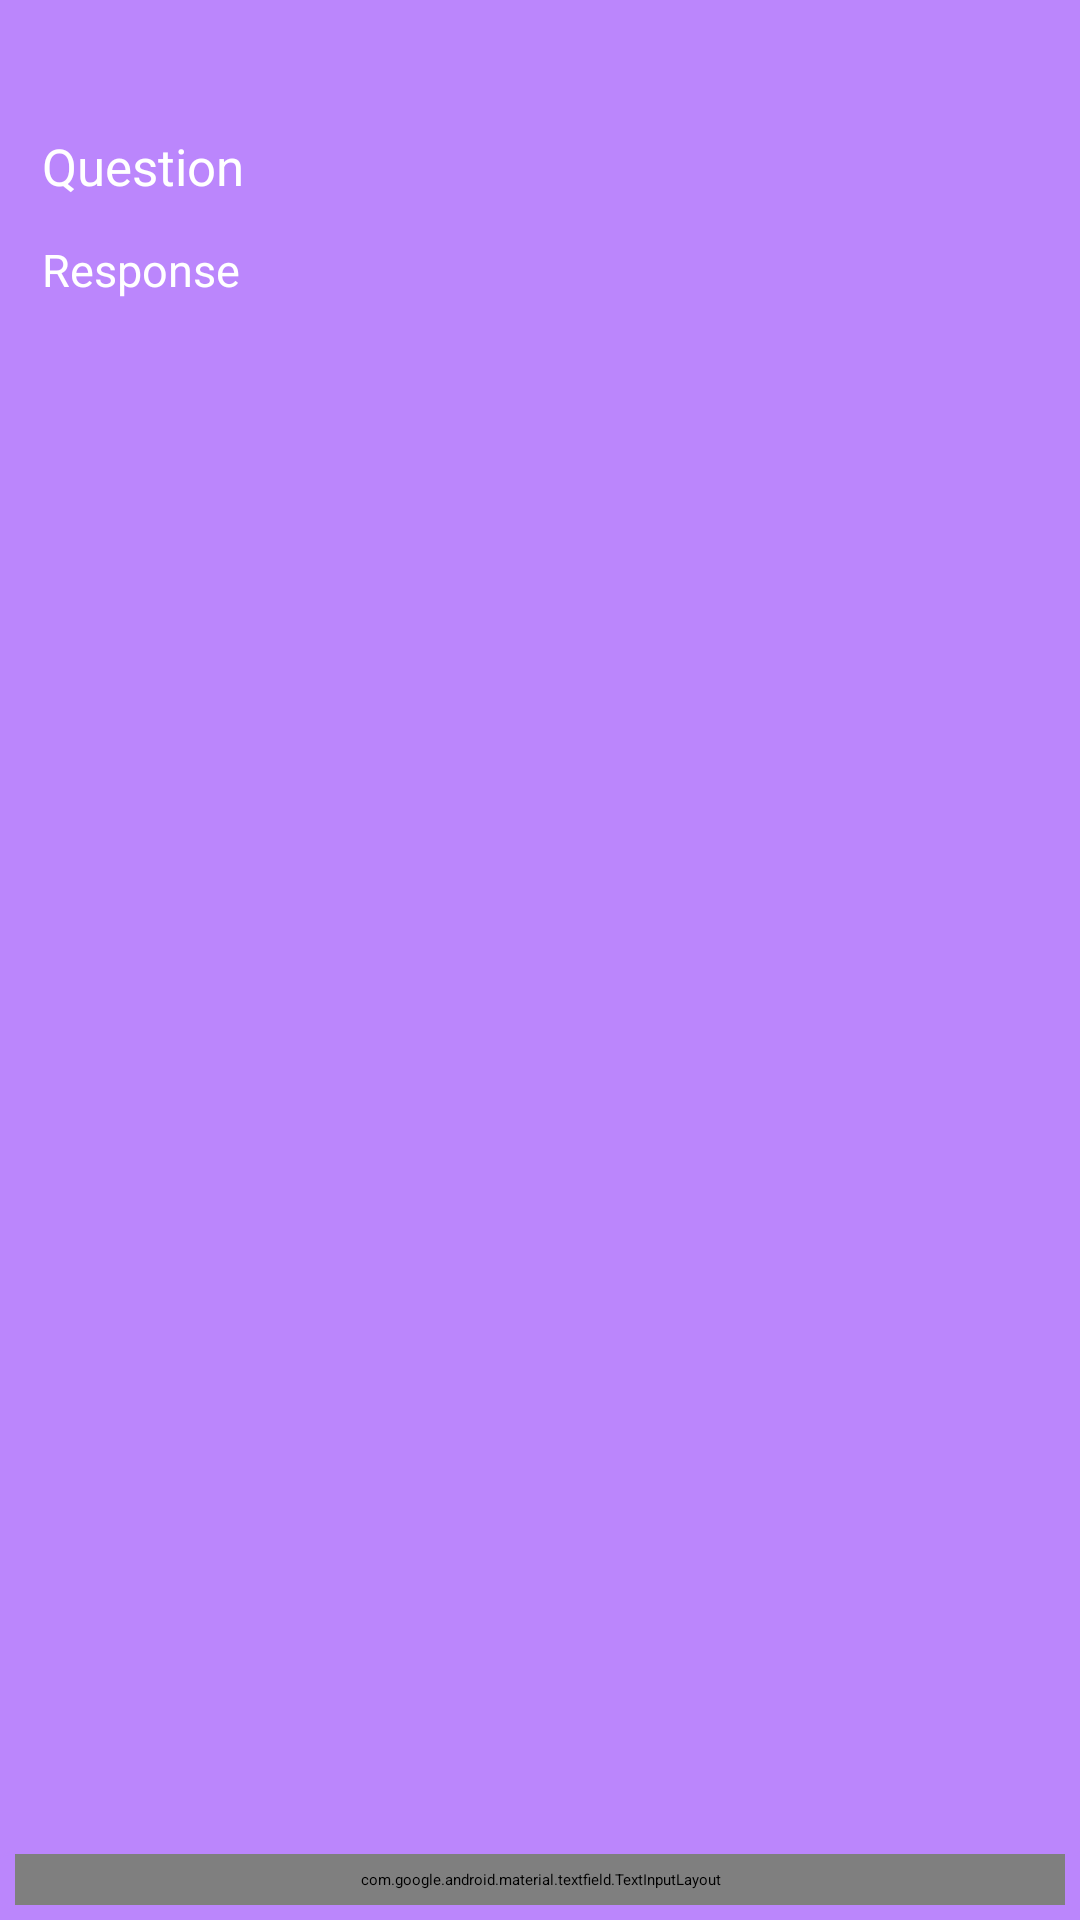

This screen was rendered from an Android layout file. Write that file and the resources it references.
<!-- AndroidManifest.xml: application theme Theme.LetsBrowse -->
<!-- res/layout/activity_ai.xml -->
<RelativeLayout xmlns:android="http://schemas.android.com/apk/res/android"
    xmlns:app="http://schemas.android.com/apk/res-auto"
    xmlns:tools="http://schemas.android.com/tools"
    android:layout_width="match_parent"
    android:layout_height="match_parent"
    android:background="@color/purple_200"
    android:transitionGroup="false"
    tools:context=".activity.MainActivity">

    <ScrollView
        android:layout_width="match_parent"
        android:layout_height="match_parent"
        android:layout_above="@id/idTILQuery"
        android:layout_alignParentTop="true"
        android:layout_marginStart="5dp"
        android:layout_marginTop="5dp"
        android:layout_marginEnd="5dp"
        android:layout_marginBottom="5dp"
        android:padding="5dp">

        <LinearLayout
            android:layout_width="match_parent"
            android:layout_height="wrap_content"
            android:orientation="vertical">

            
            <TextView
                android:id="@+id/idTVQuestion"
                android:layout_width="match_parent"
                android:layout_height="match_parent"
                android:layout_marginTop="30dp"
                android:padding="4dp"
                android:text="@string/question"
                android:textColor="@color/white"
                android:textSize="17sp"
                tools:ignore="TextContrastCheck" />

            
            <TextView
                android:id="@+id/txtResponse"
                android:layout_width="match_parent"
                android:layout_height="match_parent"
                android:layout_marginTop="5dp"
                android:padding="4dp"
                android:text="@string/response"
                android:textColor="@color/white"
                android:textSize="15sp"
                tools:ignore="TextContrastCheck" />
        </LinearLayout>

    </ScrollView>
    
    <com.google.android.material.textfield.TextInputLayout
        android:id="@+id/idTILQuery"

        android:layout_width="match_parent"
        android:layout_height="wrap_content"
        android:layout_alignParentBottom="true"
        android:layout_margin="5dp"
        android:hint="@string/search_prompt"
        android:padding="5dp"
        android:textColorHint="@color/white"
        app:hintTextColor="@color/white">

        <com.google.android.material.textfield.TextInputEditText
            android:id="@+id/etQuestion"
            android:layout_width="match_parent"
            android:layout_height="match_parent"
            android:background="@color/purple_700"
            android:drawableEnd="@drawable/ic_forward"
            android:drawableTint="@color/white"
            android:ems="10"
            android:imeOptions="actionSend"
            android:importantForAutofill="no"
            android:inputType="textEmailAddress"
            android:textColor="@color/white"
            android:textColorHint="@color/white"
            android:textSize="14sp"
            tools:ignore="UnusedAttribute,VisualLintTextFieldSize" />
    </com.google.android.material.textfield.TextInputLayout>
</RelativeLayout>
<!-- resources referenced by this layout -->
<resources>
  <color name="purple_200">#FFBB86FC</color>
  <color name="purple_700">#FF3700B3</color>
  <color name="white">#FFFFFFFF</color>
  <string name="question">Question</string>
  <string name="response">Response</string>
  <string name="search_prompt">Search Prompt</string>
</resources>
